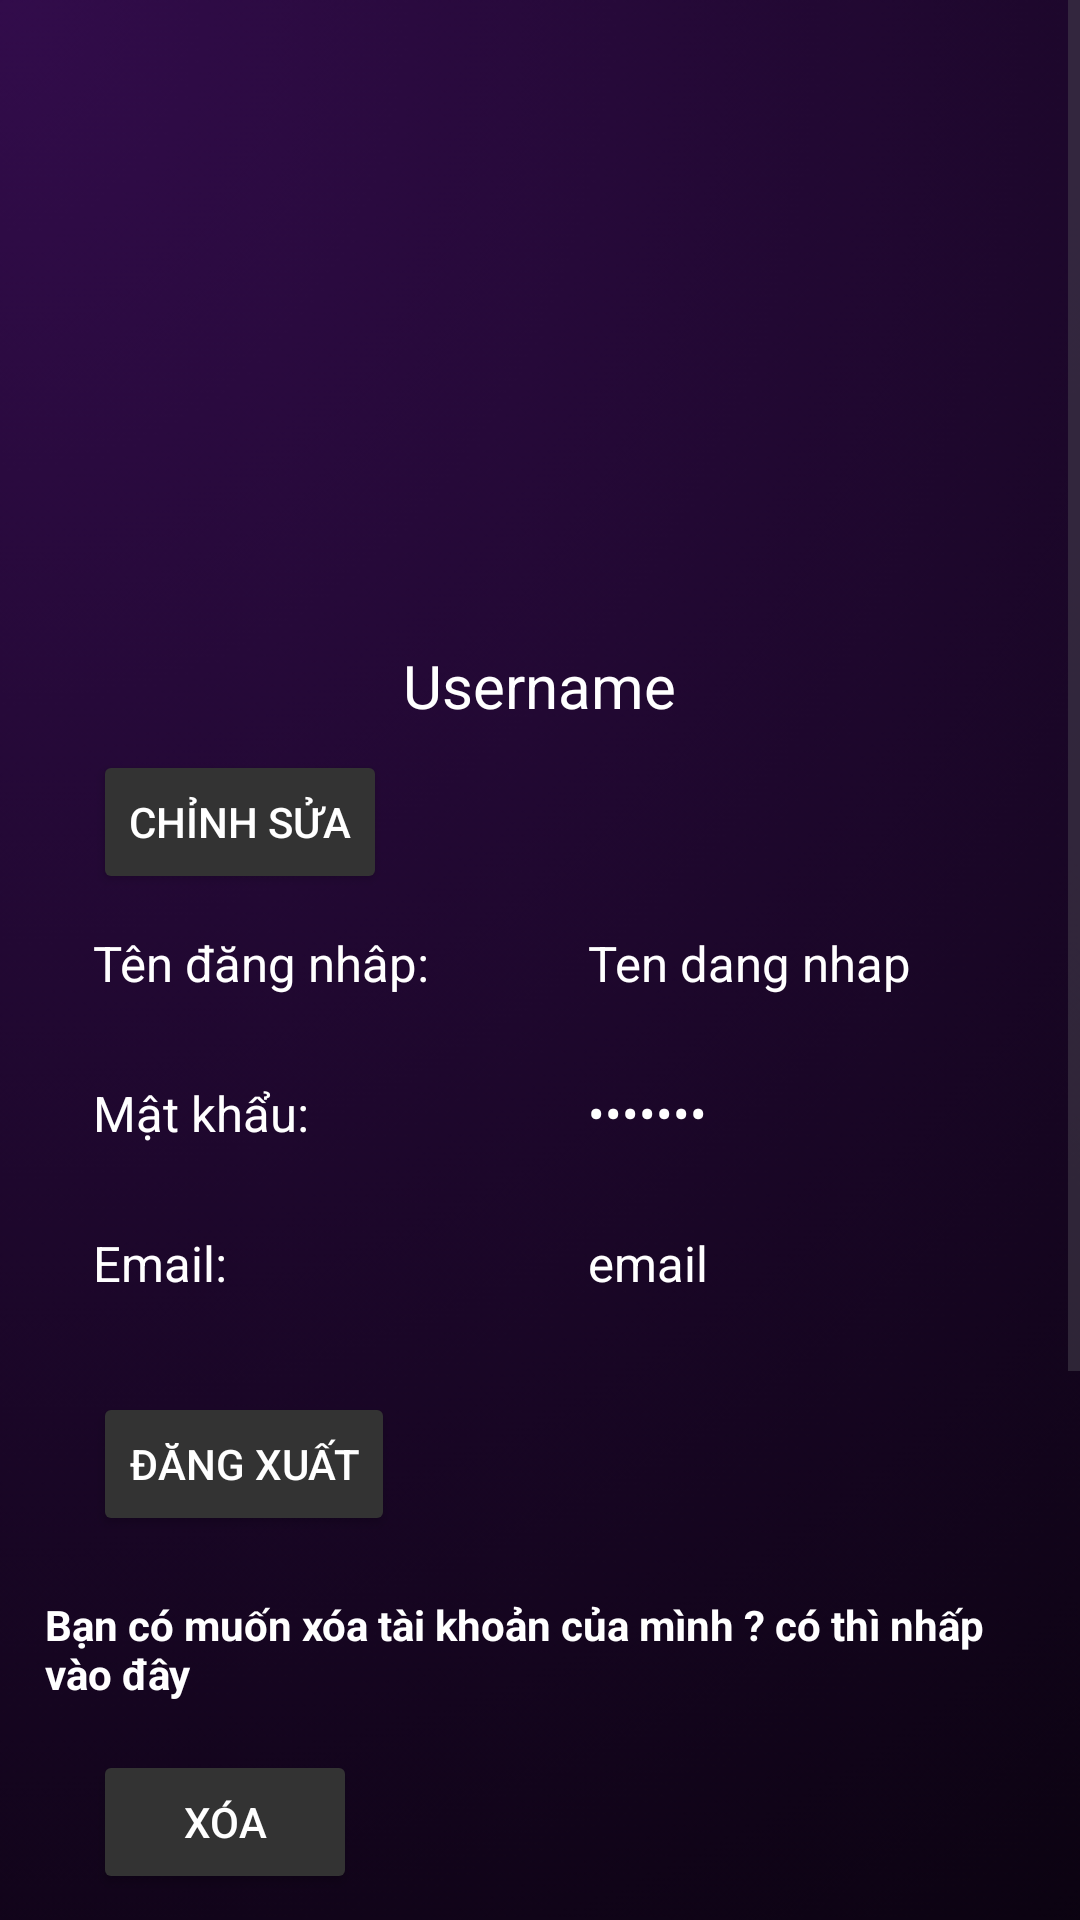

Write the Android layout XML for this screen, with the resource values it uses.
<!-- AndroidManifest.xml: application theme Theme.BaiCuoiKy_Nhom13 -->
<!-- res/layout/activity_profile_user.xml -->
<?xml version="1.0" encoding="utf-8"?>
<androidx.constraintlayout.widget.ConstraintLayout xmlns:android="http://schemas.android.com/apk/res/android"
    xmlns:app="http://schemas.android.com/apk/res-auto"
    xmlns:tools="http://schemas.android.com/tools"
    android:id="@+id/main"
    android:layout_width="match_parent"
    android:layout_height="match_parent"
    android:background="#121212"
    tools:context=".Activity.ProfileUserActivity">
    <ScrollView
        android:layout_width="match_parent"
        android:layout_height="match_parent">
        <LinearLayout
            android:layout_width="match_parent"
            android:layout_height="match_parent"
            android:orientation="vertical"
            android:background="@drawable/backapp"
            android:padding="15dp">
            <ImageView
                android:src="@drawable/baseline_arrow_back_ios_24"
                android:id="@+id/imgQuayLai"
                android:layout_width="35dp"
                android:layout_height="35dp"/>
            <ImageView
                android:id="@+id/imgAnhDaiDien"
                android:src="@drawable/user"
                android:layout_gravity="center_horizontal"
                android:layout_width="150dp"
                android:layout_height="150dp"/>
            <TextView
                android:id="@+id/tvTenNguoiDung"
                android:layout_width="wrap_content"
                android:layout_height="wrap_content"
                android:layout_gravity="center_horizontal"
                android:layout_marginTop="15dp"
                android:text="Username"
                android:textColor="#FFFFFF"
                android:textSize="20sp" />
            <Button
                android:id="@+id/btnChinhSua"
                android:layout_width="wrap_content"
                android:layout_height="wrap_content"
                android:layout_marginTop="8dp"
                android:layout_marginStart="16dp"
                android:text="Chỉnh sửa"
                android:textColor="#FFFFFF"
                android:backgroundTint="#333333"
                app:cornerRadius="50dp" />
            <LinearLayout
                android:layout_width="match_parent"
                android:layout_height="50dp"
                android:orientation="horizontal">
                <TextView
                    android:text="Tên đăng nhâp:"
                    android:layout_gravity="center_vertical"
                    android:textColor="#FFFFFF"
                    android:textSize="8pt"
                    android:paddingStart="16dp"
                    android:paddingTop="12dp"
                    android:layout_width="match_parent"
                    android:layout_height="50dp"
                    android:layout_weight="1"/>
                <TextView
                    android:id="@+id/tvTenDangNhap"
                    android:text="Ten dang nhap"
                    android:layout_gravity="center_vertical"
                    android:textColor="#FFFFFF"
                    android:textSize="8pt"
                    android:paddingStart="16dp"
                    android:paddingTop="12dp"
                    android:layout_width="match_parent"
                    android:layout_height="50dp"
                    android:layout_weight="1"/>
            </LinearLayout>
            <LinearLayout
                android:layout_width="match_parent"
                android:layout_height="50dp"
                android:orientation="horizontal">
                <TextView
                    android:text="Mật khẩu:"
                    android:layout_gravity="center_vertical"
                    android:textColor="#FFFFFF"
                    android:textSize="8pt"
                    android:paddingStart="16dp"
                    android:paddingTop="12dp"
                    android:layout_width="match_parent"
                    android:layout_height="50dp"
                    android:layout_weight="1"/>
                <TextView
                    android:id="@+id/tvMatkhau"
                    android:text="matkhau"
                    android:layout_gravity="center_vertical"
                    android:textColor="#FFFFFF"
                    android:textSize="8pt"
                    android:inputType="textPassword"
                    android:paddingStart="16dp"
                    android:paddingTop="12dp"
                    android:layout_width="match_parent"
                    android:layout_height="50dp"
                    android:layout_weight="1"/>
            </LinearLayout>
            <LinearLayout
                android:layout_width="match_parent"
                android:layout_height="50dp"
                android:orientation="horizontal">
                <TextView
                    android:text="Email:"
                    android:layout_gravity="center_vertical"
                    android:textColor="#FFFFFF"
                    android:textSize="8pt"
                    android:paddingStart="16dp"
                    android:paddingTop="12dp"
                    android:layout_width="match_parent"
                    android:layout_height="50dp"
                    android:layout_weight="1"/>
                <TextView
                    android:id="@+id/tvEmail"
                    android:text="email"
                    android:layout_gravity="center_vertical"
                    android:textColor="#FFFFFF"
                    android:textSize="8pt"
                    android:paddingStart="16dp"
                    android:paddingTop="12dp"
                    android:layout_width="match_parent"
                    android:layout_height="50dp"
                    android:layout_weight="1"/>
            </LinearLayout>
            <Button
                android:id="@+id/btnDangXuat"
                android:layout_width="wrap_content"
                android:layout_height="wrap_content"
                android:layout_marginTop="16dp"
                android:layout_marginStart="16dp"
                android:text="Đăng xuất"
                android:textColor="#FFFFFF"
                android:backgroundTint="#333333"
                app:cornerRadius="50dp" />
            <TextView
                android:text="Bạn có muốn xóa tài khoản của mình ? có thì nhấp vào đây"
                android:textStyle="bold"
                android:layout_marginTop="20dp"
                android:textColor="#FFFFFF"
                android:layout_width="match_parent"
                android:layout_height="wrap_content"/>
            <Button
                android:id="@+id/btnXoaTaiKhoan"
                android:layout_width="wrap_content"
                android:layout_height="wrap_content"
                android:layout_marginTop="16dp"
                android:layout_marginStart="16dp"
                android:text="Xóa"
                android:textColor="#FFFFFF"
                android:backgroundTint="#333333"
                app:cornerRadius="50dp" />
        </LinearLayout>
    </ScrollView>
</androidx.constraintlayout.widget.ConstraintLayout>
<!-- resources referenced by this layout -->
<resources>
  <!-- drawable backapp: png bitmap (drawable, 67635 bytes) -->
  <style name="Theme.BaiCuoiKy_Nhom13" parent="Base.Theme.BaiCuoiKy_Nhom13" />
  <style name="Base.Theme.BaiCuoiKy_Nhom13" parent="Theme.Material3.DayNight.NoActionBar">
          
          
      </style>
</resources>
